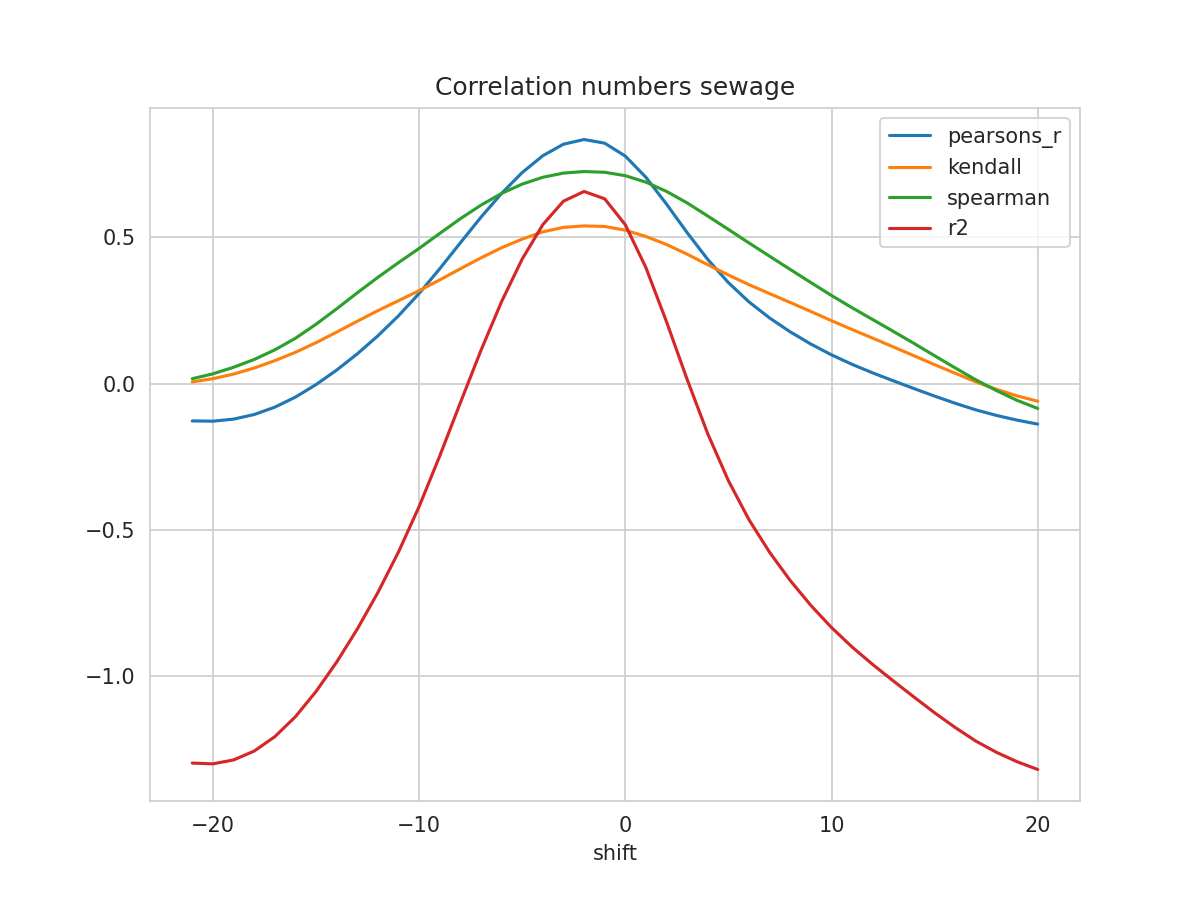

Source data for this figure (header and first rows):
shift, N, pearsons_r, kendall, spearman, mse, explained_variance_score, r2, rmse
-21, 416, -0.1277, 0.005732, 0.01668, 0.1832, -1.288, -1.299, 0.428
-20, 417, -0.1287, 0.01681, 0.03337, 0.183, -1.29, -1.301, 0.4277
-19, 418, -0.1216, 0.03248, 0.05577, 0.1815, -1.276, -1.288, 0.426
-18, 419, -0.1059, 0.05329, 0.08237, 0.1786, -1.246, -1.258, 0.4226
-17, 420, -0.0808, 0.07829, 0.1153, 0.1743, -1.196, -1.209, 0.4175
-16, 421, -0.0464, 0.1069, 0.1549, 0.1686, -1.128, -1.14, 0.4106
-15, 422, -0.00353, 0.14, 0.203, 0.1614, -1.041, -1.054, 0.4018
-14, 423, 0.04609, 0.1761, 0.2558, 0.1532, -0.9405, -0.9533, 0.3915
-13, 424, 0.1017, 0.2132, 0.3105, 0.1441, -0.8275, -0.8404, 0.3797
-12, 425, 0.1634, 0.2497, 0.3636, 0.1341, -0.7022, -0.7151, 0.3662
-11, 426, 0.2319, 0.2838, 0.4139, 0.1231, -0.5631, -0.5762, 0.3508
-10, 427, 0.3084, 0.3179, 0.4625, 0.1108, -0.4077, -0.4209, 0.3328
-9, 427, 0.3929, 0.3548, 0.5138, 0.09738, -0.2352, -0.2479, 0.3121
-8, 427, 0.4817, 0.3928, 0.5642, 0.0833, -0.05368, -0.06576, 0.2886
-7, 427, 0.5693, 0.4301, 0.6106, 0.06942, 0.1254, 0.1137, 0.2635
-6, 427, 0.6508, 0.4649, 0.6509, 0.0565, 0.2918, 0.2805, 0.2377
-5, 427, 0.7222, 0.4944, 0.6827, 0.04516, 0.4373, 0.4264, 0.2125
-4, 427, 0.7798, 0.5192, 0.706, 0.03601, 0.5545, 0.5439, 0.1898
-3, 427, 0.8192, 0.5347, 0.7204, 0.02972, 0.6346, 0.6243, 0.1724
-2, 427, 0.8353, 0.5396, 0.7256, 0.02716, 0.6675, 0.6574, 0.1648
-1, 427, 0.8227, 0.5376, 0.7231, 0.02917, 0.6423, 0.6323, 0.1708
0, 427, 0.7786, 0.5249, 0.7115, 0.03625, 0.5534, 0.5435, 0.1904
1, 427, 0.7058, 0.5034, 0.6893, 0.0479, 0.4066, 0.3967, 0.2189
2, 427, 0.614, 0.4759, 0.6576, 0.06259, 0.2212, 0.2112, 0.2502
3, 427, 0.5164, 0.4428, 0.6182, 0.07818, 0.02402, 0.01393, 0.2796
4, 427, 0.4246, 0.4066, 0.5733, 0.09283, -0.1619, -0.1721, 0.3047
5, 427, 0.3454, 0.3716, 0.5275, 0.1055, -0.3221, -0.3324, 0.3248
6, 427, 0.2794, 0.3385, 0.4812, 0.116, -0.4558, -0.4662, 0.3406
7, 427, 0.2244, 0.3077, 0.4358, 0.1248, -0.5672, -0.5776, 0.3532
8, 427, 0.1769, 0.2775, 0.3905, 0.1323, -0.6637, -0.6742, 0.3638
9, 427, 0.1352, 0.2467, 0.3456, 0.139, -0.7487, -0.7593, 0.3728
10, 427, 0.09831, 0.2152, 0.3015, 0.1448, -0.824, -0.8348, 0.3805
11, 427, 0.06572, 0.1849, 0.2595, 0.1499, -0.8907, -0.9016, 0.3872
12, 427, 0.03655, 0.1554, 0.2189, 0.1546, -0.9505, -0.9615, 0.3931
13, 427, 0.009408, 0.1254, 0.1785, 0.1588, -1.007, -1.018, 0.3985
14, 427, -0.01698, 0.09514, 0.1375, 0.1629, -1.061, -1.073, 0.4037
15, 427, -0.04291, 0.06474, 0.09521, 0.167, -1.115, -1.127, 0.4087
16, 427, -0.06741, 0.03538, 0.05355, 0.1709, -1.165, -1.177, 0.4134
17, 427, -0.09004, 0.005839, 0.01273, 0.1744, -1.212, -1.224, 0.4177
18, 427, -0.109, -0.01973, -0.02405, 0.1775, -1.25, -1.262, 0.4213
19, 427, -0.125, -0.04214, -0.05749, 0.18, -1.282, -1.294, 0.4243
20, 427, -0.1387, -0.06042, -0.0852, 0.1822, -1.309, -1.321, 0.4269
